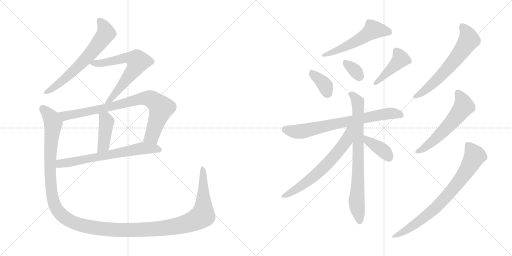
t = 0.00 s
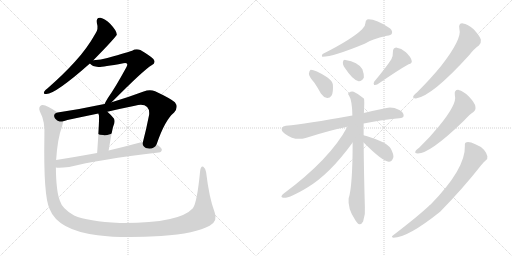
t = 2.63 s
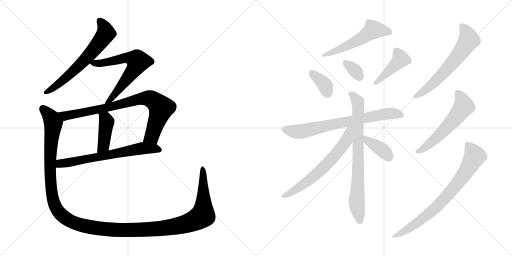
t = 5.25 s
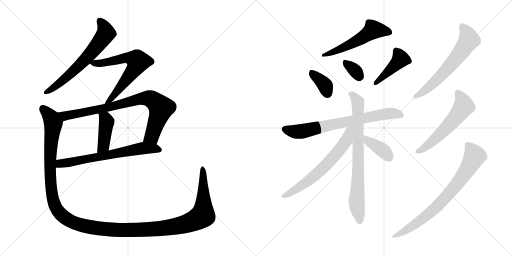
t = 7.87 s
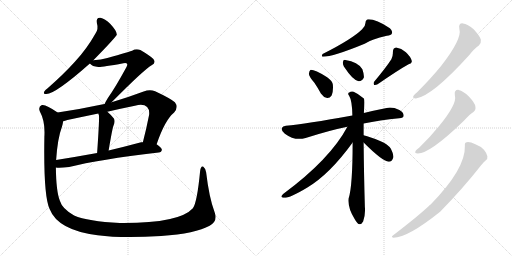
t = 10.50 s
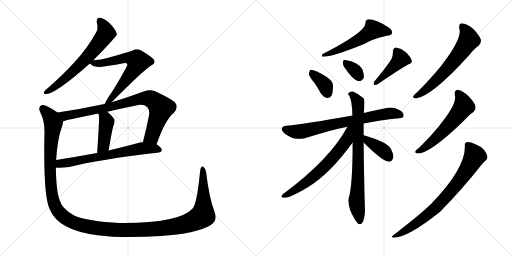
t = 13.12 s

The animated SVG that drew these frames (rendered in a browser with its animation timeline set to each time). Animation: 17 CSS @keyframes rules; one cycle of 13.12 s.

<svg version="1.1" viewBox="0 0 2048 1024" xmlns="http://www.w3.org/2000/svg">
  <g stroke="lightgray" stroke-dasharray="1,1" stroke-width="1" transform="scale(4, 4)">
    <line x1="0" y1="0" x2="256" y2="256"></line>
    <line x1="256" y1="0" x2="0" y2="256"></line>
    <line x1="128" y1="0" x2="128" y2="256"></line>
    <line x1="0" y1="128" x2="256" y2="128"></line>
    <line x1="256" y1="0" x2="512" y2="256"></line>
    <line x1="512" y1="0" x2="256" y2="256"></line>
    <line x1="384" y1="0" x2="384" y2="256"></line>
    <line x1="256" y1="128" x2="512" y2="128"></line>
  </g>
<g transform="scale(1, -1) translate(0, -850)">
   <style type="text/css">
    @keyframes keyframes0 {
      from {
       stroke: black;
       stroke-dashoffset: 649;
       stroke-width: 128;
       }
       68% {
       animation-timing-function: step-end;
       stroke: black;
       stroke-dashoffset: 0;
       stroke-width: 128;
       }
       to {
       stroke: black;
       stroke-width: 1024;
       }
       }
       #make-me-a-hanzi-animation-0 {
         animation: keyframes0 0.778158s both;
         animation-delay: 0.000000s;
         animation-timing-function: linear;
       }
    @keyframes keyframes1 {
      from {
       stroke: black;
       stroke-dashoffset: 658;
       stroke-width: 128;
       }
       68% {
       animation-timing-function: step-end;
       stroke: black;
       stroke-dashoffset: 0;
       stroke-width: 128;
       }
       to {
       stroke: black;
       stroke-width: 1024;
       }
       }
       #make-me-a-hanzi-animation-1 {
         animation: keyframes1 0.785482s both;
         animation-delay: 0.778158s;
         animation-timing-function: linear;
       }
    @keyframes keyframes2 {
      from {
       stroke: black;
       stroke-dashoffset: 840;
       stroke-width: 128;
       }
       73% {
       animation-timing-function: step-end;
       stroke: black;
       stroke-dashoffset: 0;
       stroke-width: 128;
       }
       to {
       stroke: black;
       stroke-width: 1024;
       }
       }
       #make-me-a-hanzi-animation-2 {
         animation: keyframes2 0.933594s both;
         animation-delay: 1.563640s;
         animation-timing-function: linear;
       }
    @keyframes keyframes3 {
      from {
       stroke: black;
       stroke-dashoffset: 420;
       stroke-width: 128;
       }
       58% {
       animation-timing-function: step-end;
       stroke: black;
       stroke-dashoffset: 0;
       stroke-width: 128;
       }
       to {
       stroke: black;
       stroke-width: 1024;
       }
       }
       #make-me-a-hanzi-animation-3 {
         animation: keyframes3 0.591797s both;
         animation-delay: 2.497234s;
         animation-timing-function: linear;
       }
    @keyframes keyframes4 {
      from {
       stroke: black;
       stroke-dashoffset: 674;
       stroke-width: 128;
       }
       69% {
       animation-timing-function: step-end;
       stroke: black;
       stroke-dashoffset: 0;
       stroke-width: 128;
       }
       to {
       stroke: black;
       stroke-width: 1024;
       }
       }
       #make-me-a-hanzi-animation-4 {
         animation: keyframes4 0.798503s both;
         animation-delay: 3.089031s;
         animation-timing-function: linear;
       }
    @keyframes keyframes5 {
      from {
       stroke: black;
       stroke-dashoffset: 1479;
       stroke-width: 128;
       }
       83% {
       animation-timing-function: step-end;
       stroke: black;
       stroke-dashoffset: 0;
       stroke-width: 128;
       }
       to {
       stroke: black;
       stroke-width: 1024;
       }
       }
       #make-me-a-hanzi-animation-5 {
         animation: keyframes5 1.453613s both;
         animation-delay: 3.887534s;
         animation-timing-function: linear;
       }
    @keyframes keyframes6 {
      from {
       stroke: black;
       stroke-dashoffset: 544;
       stroke-width: 128;
       }
       64% {
       animation-timing-function: step-end;
       stroke: black;
       stroke-dashoffset: 0;
       stroke-width: 128;
       }
       to {
       stroke: black;
       stroke-width: 1024;
       }
       }
       #make-me-a-hanzi-animation-6 {
         animation: keyframes6 0.692708s both;
         animation-delay: 5.341147s;
         animation-timing-function: linear;
       }
    @keyframes keyframes7 {
      from {
       stroke: black;
       stroke-dashoffset: 366;
       stroke-width: 128;
       }
       54% {
       animation-timing-function: step-end;
       stroke: black;
       stroke-dashoffset: 0;
       stroke-width: 128;
       }
       to {
       stroke: black;
       stroke-width: 1024;
       }
       }
       #make-me-a-hanzi-animation-7 {
         animation: keyframes7 0.547852s both;
         animation-delay: 6.033855s;
         animation-timing-function: linear;
       }
    @keyframes keyframes8 {
      from {
       stroke: black;
       stroke-dashoffset: 334;
       stroke-width: 128;
       }
       52% {
       animation-timing-function: step-end;
       stroke: black;
       stroke-dashoffset: 0;
       stroke-width: 128;
       }
       to {
       stroke: black;
       stroke-width: 1024;
       }
       }
       #make-me-a-hanzi-animation-8 {
         animation: keyframes8 0.521810s both;
         animation-delay: 6.581707s;
         animation-timing-function: linear;
       }
    @keyframes keyframes9 {
      from {
       stroke: black;
       stroke-dashoffset: 430;
       stroke-width: 128;
       }
       58% {
       animation-timing-function: step-end;
       stroke: black;
       stroke-dashoffset: 0;
       stroke-width: 128;
       }
       to {
       stroke: black;
       stroke-width: 1024;
       }
       }
       #make-me-a-hanzi-animation-9 {
         animation: keyframes9 0.599935s both;
         animation-delay: 7.103517s;
         animation-timing-function: linear;
       }
    @keyframes keyframes10 {
      from {
       stroke: black;
       stroke-dashoffset: 728;
       stroke-width: 128;
       }
       70% {
       animation-timing-function: step-end;
       stroke: black;
       stroke-dashoffset: 0;
       stroke-width: 128;
       }
       to {
       stroke: black;
       stroke-width: 1024;
       }
       }
       #make-me-a-hanzi-animation-10 {
         animation: keyframes10 0.842448s both;
         animation-delay: 7.703452s;
         animation-timing-function: linear;
       }
    @keyframes keyframes11 {
      from {
       stroke: black;
       stroke-dashoffset: 778;
       stroke-width: 128;
       }
       72% {
       animation-timing-function: step-end;
       stroke: black;
       stroke-dashoffset: 0;
       stroke-width: 128;
       }
       to {
       stroke: black;
       stroke-width: 1024;
       }
       }
       #make-me-a-hanzi-animation-11 {
         animation: keyframes11 0.883138s both;
         animation-delay: 8.545900s;
         animation-timing-function: linear;
       }
    @keyframes keyframes12 {
      from {
       stroke: black;
       stroke-dashoffset: 652;
       stroke-width: 128;
       }
       68% {
       animation-timing-function: step-end;
       stroke: black;
       stroke-dashoffset: 0;
       stroke-width: 128;
       }
       to {
       stroke: black;
       stroke-width: 1024;
       }
       }
       #make-me-a-hanzi-animation-12 {
         animation: keyframes12 0.780599s both;
         animation-delay: 9.429038s;
         animation-timing-function: linear;
       }
    @keyframes keyframes13 {
      from {
       stroke: black;
       stroke-dashoffset: 381;
       stroke-width: 128;
       }
       55% {
       animation-timing-function: step-end;
       stroke: black;
       stroke-dashoffset: 0;
       stroke-width: 128;
       }
       to {
       stroke: black;
       stroke-width: 1024;
       }
       }
       #make-me-a-hanzi-animation-13 {
         animation: keyframes13 0.560059s both;
         animation-delay: 10.209637s;
         animation-timing-function: linear;
       }
    @keyframes keyframes14 {
      from {
       stroke: black;
       stroke-dashoffset: 627;
       stroke-width: 128;
       }
       67% {
       animation-timing-function: step-end;
       stroke: black;
       stroke-dashoffset: 0;
       stroke-width: 128;
       }
       to {
       stroke: black;
       stroke-width: 1024;
       }
       }
       #make-me-a-hanzi-animation-14 {
         animation: keyframes14 0.760254s both;
         animation-delay: 10.769696s;
         animation-timing-function: linear;
       }
    @keyframes keyframes15 {
      from {
       stroke: black;
       stroke-dashoffset: 573;
       stroke-width: 128;
       }
       65% {
       animation-timing-function: step-end;
       stroke: black;
       stroke-dashoffset: 0;
       stroke-width: 128;
       }
       to {
       stroke: black;
       stroke-width: 1024;
       }
       }
       #make-me-a-hanzi-animation-15 {
         animation: keyframes15 0.716309s both;
         animation-delay: 11.529950s;
         animation-timing-function: linear;
       }
    @keyframes keyframes16 {
      from {
       stroke: black;
       stroke-dashoffset: 771;
       stroke-width: 128;
       }
       72% {
       animation-timing-function: step-end;
       stroke: black;
       stroke-dashoffset: 0;
       stroke-width: 128;
       }
       to {
       stroke: black;
       stroke-width: 1024;
       }
       }
       #make-me-a-hanzi-animation-16 {
         animation: keyframes16 0.877441s both;
         animation-delay: 12.246259s;
         animation-timing-function: linear;
       }
</style>
<path d="M 373.5 609.0 Q 464.5 702.0 467.5 712.0 Q 466.5 713.0 466.5 715.0 Q 465.5 728.0 441.5 754.0 Q 419.5 776.0 401.5 779.0 Q 383.5 780.0 387.5 758.0 Q 394.5 734.0 382.5 717.0 Q 348.5 656.0 299.5 603.0 Q 253.5 552.0 190.5 497.0 Q 180.5 490.0 176.5 483.0 Q 172.5 473.0 185.5 474.0 Q 221.5 474.0 359.5 596.0 L 373.5 609.0 Z" fill="lightgray"></path> 
<path d="M 446.5 441.0 Q 575.5 571.0 606.5 589.0 Q 625.5 599.0 613.5 614.0 Q 600.5 627.0 561.5 650.0 Q 543.5 657.0 528.5 647.0 Q 518.5 643.0 429.5 618.0 Q 404.5 611.0 373.5 609.0 C 345.5 607.0 345.5 607.0 359.5 596.0 Q 368.5 584.0 393.5 582.0 Q 406.5 581.0 493.5 597.0 Q 503.5 600.0 507.5 596.0 Q 511.5 592.0 505.5 581.0 Q 459.5 497.0 431.5 458.0 Q 421.5 442.0 418.5 434.0 C 405.5 407.0 425.5 420.0 446.5 441.0 Z" fill="lightgray"></path> 
<path d="M 626.5 273.0 Q 659.5 370.0 696.5 400.0 Q 715.5 421.0 699.5 441.0 Q 680.5 457.0 620.5 485.0 Q 599.5 494.0 574.5 484.0 Q 507.5 459.0 446.5 441.0 L 418.5 434.0 Q 414.5 434.0 412.5 433.0 Q 324.5 414.0 230.5 400.0 C 200.5 395.0 223.5 357.0 252.5 365.0 Q 259.5 366.0 269.5 370.0 Q 330.5 383.0 393.5 396.0 L 429.5 403.0 Q 484.5 416.0 539.5 427.0 Q 573.5 437.0 588.5 422.0 Q 598.5 412.0 596.5 391.0 Q 584.5 330.0 571.5 281.0 C 564.5 252.0 616.5 245.0 626.5 273.0 Z" fill="lightgray"></path> 
<path d="M 393.5 396.0 Q 393.5 393.0 395.5 390.0 Q 398.5 381.0 388.5 238.0 C 386.5 208.0 429.5 218.0 434.5 248.0 Q 449.5 338.0 454.5 349.0 Q 461.5 365.0 455.5 376.0 Q 442.5 392.0 429.5 403.0 C 406.5 423.0 384.5 425.0 393.5 396.0 Z" fill="lightgray"></path> 
<path d="M 223.5 180.0 Q 235.5 177.0 276.5 182.0 Q 393.5 212.0 634.5 240.0 Q 646.5 241.0 647.5 251.0 Q 647.5 258.0 626.5 273.0 L 571.5 281.0 Q 567.5 282.0 564.5 281.0 Q 497.5 263.0 434.5 248.0 L 388.5 238.0 Q 300.5 222.0 224.5 210.0 C 194.5 205.0 193.5 182.0 223.5 180.0 Z" fill="lightgray"></path> 
<path d="M 858.5 1.0 Q 836.5 59.0 824.5 161.0 Q 821.5 177.0 813.5 183.0 Q 803.5 189.0 800.5 166.0 Q 788.5 40.0 771.5 17.0 Q 716.5 -44.0 479.5 -42.0 Q 350.5 -35.0 296.5 -12.0 Q 248.5 15.0 239.5 47.0 Q 224.5 84.0 223.5 180.0 L 224.5 210.0 Q 230.5 298.0 247.5 342.0 Q 251.5 355.0 252.5 365.0 C 257.5 383.0 255.5 384.0 230.5 400.0 Q 182.5 434.0 167.5 430.0 Q 151.5 423.0 159.5 404.0 Q 181.5 364.0 177.5 303.0 Q 173.5 66.0 198.5 14.0 Q 231.5 -71.0 390.5 -91.0 Q 489.5 -104.0 644.5 -94.0 Q 783.5 -84.0 838.5 -53.0 Q 872.5 -35.0 858.5 1.0 Z" fill="lightgray"></path> 
<path d="M 1448.5 733.5 Q 1409.5 694.5 1290.5 634.5 Q 1284.5 625.5 1290.5 623.5 Q 1332.5 623.5 1458.5 675.5 Q 1486.5 694.5 1547.5 707.5 Q 1563.5 708.5 1567.5 716.5 Q 1571.5 726.5 1559.5 737.5 Q 1499.5 776.5 1468.5 772.5 Q 1461.5 768.5 1461.5 757.5 Q 1461.5 744.5 1448.5 733.5 Z" fill="lightgray"></path> 
<path d="M 1257.5 519.5 Q 1270.5 500.5 1283.5 476.5 Q 1293.5 461.5 1308.5 458.5 Q 1318.5 457.5 1326.5 468.5 Q 1333.5 481.5 1331.5 511.5 Q 1330.5 526.5 1308.5 541.5 Q 1256.5 572.5 1241.5 570.5 Q 1237.5 567.5 1235.5 555.5 Q 1236.5 543.5 1257.5 519.5 Z" fill="lightgray"></path> 
<path d="M 1375.5 584.5 Q 1411.5 529.5 1434.5 525.5 Q 1447.5 524.5 1455.5 540.5 Q 1456.5 553.5 1449.5 573.5 Q 1431.5 603.5 1381.5 610.5 Q 1372.5 611.5 1371.5 601.5 Q 1370.5 594.5 1375.5 584.5 Z" fill="lightgray"></path> 
<path d="M 1565.5 613.5 Q 1543.5 579.5 1496.5 523.5 Q 1492.5 516.5 1496.5 510.5 Q 1503.5 509.5 1510.5 513.5 Q 1594.5 571.5 1634.5 593.5 Q 1650.5 597.5 1646.5 608.5 Q 1642.5 623.5 1623.5 641.5 Q 1605.5 657.5 1584.5 660.5 Q 1571.5 659.5 1571.5 641.5 Q 1572.5 628.5 1565.5 613.5 Z" fill="lightgray"></path> 
<path d="M 1454.5 356.5 Q 1518.5 369.5 1596.5 377.5 Q 1614.5 378.5 1614.5 387.5 Q 1615.5 400.5 1597.5 410.5 Q 1569.5 423.5 1546.5 418.5 Q 1495.5 408.5 1455.5 398.5 L 1409.5 388.5 Q 1222.5 354.5 1143.5 347.5 Q 1130.5 346.5 1127.5 338.5 Q 1123.5 326.5 1139.5 315.5 Q 1179.5 285.5 1222.5 298.5 Q 1319.5 329.5 1389.5 343.5 L 1454.5 356.5 Z" fill="lightgray"></path> 
<path d="M 1454.5 309.5 Q 1454.5 336.5 1454.5 356.5 L 1455.5 398.5 Q 1458.5 452.5 1455.5 456.5 Q 1433.5 475.5 1414.5 483.5 Q 1404.5 486.5 1395.5 479.5 Q 1389.5 476.5 1396.5 467.5 Q 1408.5 448.5 1409.5 388.5 L 1410.5 280.5 Q 1410.5 105.5 1394.5 56.5 Q 1390.5 17.5 1418.5 -25.5 Q 1428.5 -43.5 1436.5 -46.5 Q 1446.5 -47.5 1452.5 -35.5 Q 1462.5 -5.5 1459.5 22.5 Q 1455.5 163.5 1454.5 280.5 L 1454.5 309.5 Z" fill="lightgray"></path> 
<path d="M 1389.5 343.5 Q 1320.5 213.5 1132.5 74.5 Q 1120.5 62.5 1129.5 60.5 Q 1148.5 51.5 1229.5 100.5 Q 1319.5 154.5 1410.5 280.5 C 1465.5 356.5 1403.5 369.5 1389.5 343.5 Z" fill="lightgray"></path> 
<path d="M 1454.5 280.5 Q 1529.5 205.5 1554.5 203.5 Q 1567.5 202.5 1573.5 221.5 Q 1574.5 234.5 1563.5 255.5 Q 1550.5 274.5 1522.5 285.5 Q 1476.5 304.5 1457.5 308.5 Q 1456.5 309.5 1454.5 309.5 C 1425.5 317.5 1433.5 301.5 1454.5 280.5 Z" fill="lightgray"></path> 
<path d="M 1837.5 734.5 Q 1849.5 695.5 1763.5 585.5 Q 1723.5 536.5 1668.5 481.5 Q 1656.5 472.5 1653.5 466.5 Q 1649.5 456.5 1663.5 456.5 Q 1727.5 465.5 1875.5 628.5 Q 1897.5 656.5 1915.5 668.5 Q 1925.5 677.5 1923.5 691.5 Q 1920.5 704.5 1895.5 732.5 Q 1870.5 754.5 1851.5 756.5 Q 1832.5 757.5 1837.5 734.5 Z" fill="lightgray"></path> 
<path d="M 1819.5 468.5 Q 1829.5 435.5 1756.5 346.5 Q 1722.5 304.5 1677.5 260.5 Q 1665.5 251.5 1662.5 246.5 Q 1656.5 236.5 1671.5 236.5 Q 1719.5 236.5 1852.5 364.5 Q 1883.5 397.5 1892.5 401.5 Q 1904.5 410.5 1901.5 424.5 Q 1900.5 437.5 1875.5 464.5 Q 1853.5 486.5 1834.5 490.5 Q 1815.5 491.5 1819.5 468.5 Z" fill="lightgray"></path> 
<path d="M 1859.5 266.5 Q 1862.5 175.5 1722.5 32.5 Q 1718.5 31.5 1716.5 27.5 Q 1674.5 -12.5 1571.5 -91.5 Q 1562.5 -97.5 1573.5 -100.5 Q 1630.5 -100.5 1760.5 3.5 Q 1851.5 96.5 1924.5 189.5 Q 1934.5 202.5 1942.5 208.5 Q 1951.5 214.5 1949.5 225.5 Q 1948.5 235.5 1936.5 250.5 Q 1921.5 266.5 1901.5 273.5 Q 1879.5 283.5 1867.5 281.5 Q 1857.5 280.5 1859.5 266.5 Z" fill="lightgray"></path> 
      <clipPath id="make-me-a-hanzi-clip-0">
      <path d="M 373.5 609.0 Q 464.5 702.0 467.5 712.0 Q 466.5 713.0 466.5 715.0 Q 465.5 728.0 441.5 754.0 Q 419.5 776.0 401.5 779.0 Q 383.5 780.0 387.5 758.0 Q 394.5 734.0 382.5 717.0 Q 348.5 656.0 299.5 603.0 Q 253.5 552.0 190.5 497.0 Q 180.5 490.0 176.5 483.0 Q 172.5 473.0 185.5 474.0 Q 221.5 474.0 359.5 596.0 L 373.5 609.0 Z" fill="lightgray"></path>
      </clipPath>
      <path clip-path="url(#make-me-a-hanzi-clip-0)" d="M 399.5 765.0 L 417.5 741.0 L 423.5 716.0 L 394.5 675.0 L 285.5 557.0 L 222.5 505.0 L 184.5 482.0 " fill="none" id="make-me-a-hanzi-animation-0" stroke-dasharray="521 1042" stroke-linecap="round"></path>

      <clipPath id="make-me-a-hanzi-clip-1">
      <path d="M 446.5 441.0 Q 575.5 571.0 606.5 589.0 Q 625.5 599.0 613.5 614.0 Q 600.5 627.0 561.5 650.0 Q 543.5 657.0 528.5 647.0 Q 518.5 643.0 429.5 618.0 Q 404.5 611.0 373.5 609.0 C 345.5 607.0 345.5 607.0 359.5 596.0 Q 368.5 584.0 393.5 582.0 Q 406.5 581.0 493.5 597.0 Q 503.5 600.0 507.5 596.0 Q 511.5 592.0 505.5 581.0 Q 459.5 497.0 431.5 458.0 Q 421.5 442.0 418.5 434.0 C 405.5 407.0 425.5 420.0 446.5 441.0 Z" fill="lightgray"></path>
      </clipPath>
      <path clip-path="url(#make-me-a-hanzi-clip-1)" d="M 366.5 596.0 L 401.5 597.0 L 504.5 618.0 L 528.5 616.0 L 551.5 604.0 L 535.5 571.0 L 449.5 456.0 L 432.5 448.0 L 425.5 437.0 " fill="none" id="make-me-a-hanzi-animation-1" stroke-dasharray="530 1060" stroke-linecap="round"></path>

      <clipPath id="make-me-a-hanzi-clip-2">
      <path d="M 626.5 273.0 Q 659.5 370.0 696.5 400.0 Q 715.5 421.0 699.5 441.0 Q 680.5 457.0 620.5 485.0 Q 599.5 494.0 574.5 484.0 Q 507.5 459.0 446.5 441.0 L 418.5 434.0 Q 414.5 434.0 412.5 433.0 Q 324.5 414.0 230.5 400.0 C 200.5 395.0 223.5 357.0 252.5 365.0 Q 259.5 366.0 269.5 370.0 Q 330.5 383.0 393.5 396.0 L 429.5 403.0 Q 484.5 416.0 539.5 427.0 Q 573.5 437.0 588.5 422.0 Q 598.5 412.0 596.5 391.0 Q 584.5 330.0 571.5 281.0 C 564.5 252.0 616.5 245.0 626.5 273.0 Z" fill="lightgray"></path>
      </clipPath>
      <path clip-path="url(#make-me-a-hanzi-clip-2)" d="M 238.5 397.0 L 260.5 386.0 L 420.5 417.0 L 544.5 451.0 L 599.5 456.0 L 629.5 436.0 L 644.5 418.0 L 607.5 305.0 L 579.5 286.0 " fill="none" id="make-me-a-hanzi-animation-2" stroke-dasharray="712 1424" stroke-linecap="round"></path>

      <clipPath id="make-me-a-hanzi-clip-3">
      <path d="M 393.5 396.0 Q 393.5 393.0 395.5 390.0 Q 398.5 381.0 388.5 238.0 C 386.5 208.0 429.5 218.0 434.5 248.0 Q 449.5 338.0 454.5 349.0 Q 461.5 365.0 455.5 376.0 Q 442.5 392.0 429.5 403.0 C 406.5 423.0 384.5 425.0 393.5 396.0 Z" fill="lightgray"></path>
      </clipPath>
      <path clip-path="url(#make-me-a-hanzi-clip-3)" d="M 399.5 395.0 L 426.5 363.0 L 414.5 269.0 L 393.5 251.0 " fill="none" id="make-me-a-hanzi-animation-3" stroke-dasharray="292 584" stroke-linecap="round"></path>

      <clipPath id="make-me-a-hanzi-clip-4">
      <path d="M 223.5 180.0 Q 235.5 177.0 276.5 182.0 Q 393.5 212.0 634.5 240.0 Q 646.5 241.0 647.5 251.0 Q 647.5 258.0 626.5 273.0 L 571.5 281.0 Q 567.5 282.0 564.5 281.0 Q 497.5 263.0 434.5 248.0 L 388.5 238.0 Q 300.5 222.0 224.5 210.0 C 194.5 205.0 193.5 182.0 223.5 180.0 Z" fill="lightgray"></path>
      </clipPath>
      <path clip-path="url(#make-me-a-hanzi-clip-4)" d="M 228.5 187.0 L 240.5 196.0 L 568.5 257.0 L 637.5 251.0 " fill="none" id="make-me-a-hanzi-animation-4" stroke-dasharray="546 1092" stroke-linecap="round"></path>

      <clipPath id="make-me-a-hanzi-clip-5">
      <path d="M 858.5 1.0 Q 836.5 59.0 824.5 161.0 Q 821.5 177.0 813.5 183.0 Q 803.5 189.0 800.5 166.0 Q 788.5 40.0 771.5 17.0 Q 716.5 -44.0 479.5 -42.0 Q 350.5 -35.0 296.5 -12.0 Q 248.5 15.0 239.5 47.0 Q 224.5 84.0 223.5 180.0 L 224.5 210.0 Q 230.5 298.0 247.5 342.0 Q 251.5 355.0 252.5 365.0 C 257.5 383.0 255.5 384.0 230.5 400.0 Q 182.5 434.0 167.5 430.0 Q 151.5 423.0 159.5 404.0 Q 181.5 364.0 177.5 303.0 Q 173.5 66.0 198.5 14.0 Q 231.5 -71.0 390.5 -91.0 Q 489.5 -104.0 644.5 -94.0 Q 783.5 -84.0 838.5 -53.0 Q 872.5 -35.0 858.5 1.0 Z" fill="lightgray"></path>
      </clipPath>
      <path clip-path="url(#make-me-a-hanzi-clip-5)" d="M 171.5 416.0 L 203.5 380.0 L 213.5 357.0 L 199.5 202.0 L 211.5 54.0 L 235.5 2.0 L 259.5 -21.0 L 295.5 -41.0 L 383.5 -63.0 L 527.5 -71.0 L 652.5 -64.0 L 767.5 -37.0 L 811.5 -10.0 L 810.5 174.0 " fill="none" id="make-me-a-hanzi-animation-5" stroke-dasharray="1351 2702" stroke-linecap="round"></path>

      <clipPath id="make-me-a-hanzi-clip-6">
      <path d="M 1448.5 733.5 Q 1409.5 694.5 1290.5 634.5 Q 1284.5 625.5 1290.5 623.5 Q 1332.5 623.5 1458.5 675.5 Q 1486.5 694.5 1547.5 707.5 Q 1563.5 708.5 1567.5 716.5 Q 1571.5 726.5 1559.5 737.5 Q 1499.5 776.5 1468.5 772.5 Q 1461.5 768.5 1461.5 757.5 Q 1461.5 744.5 1448.5 733.5 Z" fill="lightgray"></path>
      </clipPath>
      <path clip-path="url(#make-me-a-hanzi-clip-6)" d="M 1556.5 721.5 L 1541.5 727.5 L 1491.5 729.5 L 1399.5 671.5 L 1294.5 629.5 " fill="none" id="make-me-a-hanzi-animation-6" stroke-dasharray="416 832" stroke-linecap="round"></path>

      <clipPath id="make-me-a-hanzi-clip-7">
      <path d="M 1257.5 519.5 Q 1270.5 500.5 1283.5 476.5 Q 1293.5 461.5 1308.5 458.5 Q 1318.5 457.5 1326.5 468.5 Q 1333.5 481.5 1331.5 511.5 Q 1330.5 526.5 1308.5 541.5 Q 1256.5 572.5 1241.5 570.5 Q 1237.5 567.5 1235.5 555.5 Q 1236.5 543.5 1257.5 519.5 Z" fill="lightgray"></path>
      </clipPath>
      <path clip-path="url(#make-me-a-hanzi-clip-7)" d="M 1244.5 564.5 L 1296.5 514.5 L 1309.5 478.5 " fill="none" id="make-me-a-hanzi-animation-7" stroke-dasharray="238 476" stroke-linecap="round"></path>

      <clipPath id="make-me-a-hanzi-clip-8">
      <path d="M 1375.5 584.5 Q 1411.5 529.5 1434.5 525.5 Q 1447.5 524.5 1455.5 540.5 Q 1456.5 553.5 1449.5 573.5 Q 1431.5 603.5 1381.5 610.5 Q 1372.5 611.5 1371.5 601.5 Q 1370.5 594.5 1375.5 584.5 Z" fill="lightgray"></path>
      </clipPath>
      <path clip-path="url(#make-me-a-hanzi-clip-8)" d="M 1383.5 598.5 L 1419.5 569.5 L 1435.5 542.5 " fill="none" id="make-me-a-hanzi-animation-8" stroke-dasharray="206 412" stroke-linecap="round"></path>

      <clipPath id="make-me-a-hanzi-clip-9">
      <path d="M 1565.5 613.5 Q 1543.5 579.5 1496.5 523.5 Q 1492.5 516.5 1496.5 510.5 Q 1503.5 509.5 1510.5 513.5 Q 1594.5 571.5 1634.5 593.5 Q 1650.5 597.5 1646.5 608.5 Q 1642.5 623.5 1623.5 641.5 Q 1605.5 657.5 1584.5 660.5 Q 1571.5 659.5 1571.5 641.5 Q 1572.5 628.5 1565.5 613.5 Z" fill="lightgray"></path>
      </clipPath>
      <path clip-path="url(#make-me-a-hanzi-clip-9)" d="M 1586.5 645.5 L 1602.5 614.5 L 1502.5 517.5 " fill="none" id="make-me-a-hanzi-animation-9" stroke-dasharray="302 604" stroke-linecap="round"></path>

      <clipPath id="make-me-a-hanzi-clip-10">
      <path d="M 1454.5 356.5 Q 1518.5 369.5 1596.5 377.5 Q 1614.5 378.5 1614.5 387.5 Q 1615.5 400.5 1597.5 410.5 Q 1569.5 423.5 1546.5 418.5 Q 1495.5 408.5 1455.5 398.5 L 1409.5 388.5 Q 1222.5 354.5 1143.5 347.5 Q 1130.5 346.5 1127.5 338.5 Q 1123.5 326.5 1139.5 315.5 Q 1179.5 285.5 1222.5 298.5 Q 1319.5 329.5 1389.5 343.5 L 1454.5 356.5 Z" fill="lightgray"></path>
      </clipPath>
      <path clip-path="url(#make-me-a-hanzi-clip-10)" d="M 1139.5 333.5 L 1180.5 323.5 L 1209.5 325.5 L 1542.5 395.5 L 1602.5 390.5 " fill="none" id="make-me-a-hanzi-animation-10" stroke-dasharray="600 1200" stroke-linecap="round"></path>

      <clipPath id="make-me-a-hanzi-clip-11">
      <path d="M 1454.5 309.5 Q 1454.5 336.5 1454.5 356.5 L 1455.5 398.5 Q 1458.5 452.5 1455.5 456.5 Q 1433.5 475.5 1414.5 483.5 Q 1404.5 486.5 1395.5 479.5 Q 1389.5 476.5 1396.5 467.5 Q 1408.5 448.5 1409.5 388.5 L 1410.5 280.5 Q 1410.5 105.5 1394.5 56.5 Q 1390.5 17.5 1418.5 -25.5 Q 1428.5 -43.5 1436.5 -46.5 Q 1446.5 -47.5 1452.5 -35.5 Q 1462.5 -5.5 1459.5 22.5 Q 1455.5 163.5 1454.5 280.5 L 1454.5 309.5 Z" fill="lightgray"></path>
      </clipPath>
      <path clip-path="url(#make-me-a-hanzi-clip-11)" d="M 1403.5 474.5 L 1431.5 443.5 L 1432.5 431.5 L 1432.5 141.5 L 1426.5 39.5 L 1438.5 -35.5 " fill="none" id="make-me-a-hanzi-animation-11" stroke-dasharray="650 1300" stroke-linecap="round"></path>

      <clipPath id="make-me-a-hanzi-clip-12">
      <path d="M 1389.5 343.5 Q 1320.5 213.5 1132.5 74.5 Q 1120.5 62.5 1129.5 60.5 Q 1148.5 51.5 1229.5 100.5 Q 1319.5 154.5 1410.5 280.5 C 1465.5 356.5 1403.5 369.5 1389.5 343.5 Z" fill="lightgray"></path>
      </clipPath>
      <path clip-path="url(#make-me-a-hanzi-clip-12)" d="M 1405.5 340.5 L 1396.5 332.5 L 1385.5 286.5 L 1308.5 194.5 L 1209.5 108.5 L 1134.5 66.5 " fill="none" id="make-me-a-hanzi-animation-12" stroke-dasharray="524 1048" stroke-linecap="round"></path>

      <clipPath id="make-me-a-hanzi-clip-13">
      <path d="M 1454.5 280.5 Q 1529.5 205.5 1554.5 203.5 Q 1567.5 202.5 1573.5 221.5 Q 1574.5 234.5 1563.5 255.5 Q 1550.5 274.5 1522.5 285.5 Q 1476.5 304.5 1457.5 308.5 Q 1456.5 309.5 1454.5 309.5 C 1425.5 317.5 1433.5 301.5 1454.5 280.5 Z" fill="lightgray"></path>
      </clipPath>
      <path clip-path="url(#make-me-a-hanzi-clip-13)" d="M 1460.5 300.5 L 1469.5 287.5 L 1533.5 247.5 L 1554.5 220.5 " fill="none" id="make-me-a-hanzi-animation-13" stroke-dasharray="253 506" stroke-linecap="round"></path>

      <clipPath id="make-me-a-hanzi-clip-14">
      <path d="M 1837.5 734.5 Q 1849.5 695.5 1763.5 585.5 Q 1723.5 536.5 1668.5 481.5 Q 1656.5 472.5 1653.5 466.5 Q 1649.5 456.5 1663.5 456.5 Q 1727.5 465.5 1875.5 628.5 Q 1897.5 656.5 1915.5 668.5 Q 1925.5 677.5 1923.5 691.5 Q 1920.5 704.5 1895.5 732.5 Q 1870.5 754.5 1851.5 756.5 Q 1832.5 757.5 1837.5 734.5 Z" fill="lightgray"></path>
      </clipPath>
      <path clip-path="url(#make-me-a-hanzi-clip-14)" d="M 1849.5 742.5 L 1864.5 725.5 L 1873.5 702.5 L 1873.5 687.5 L 1854.5 657.5 L 1764.5 547.5 L 1693.5 483.5 L 1662.5 465.5 " fill="none" id="make-me-a-hanzi-animation-14" stroke-dasharray="499 998" stroke-linecap="round"></path>

      <clipPath id="make-me-a-hanzi-clip-15">
      <path d="M 1819.5 468.5 Q 1829.5 435.5 1756.5 346.5 Q 1722.5 304.5 1677.5 260.5 Q 1665.5 251.5 1662.5 246.5 Q 1656.5 236.5 1671.5 236.5 Q 1719.5 236.5 1852.5 364.5 Q 1883.5 397.5 1892.5 401.5 Q 1904.5 410.5 1901.5 424.5 Q 1900.5 437.5 1875.5 464.5 Q 1853.5 486.5 1834.5 490.5 Q 1815.5 491.5 1819.5 468.5 Z" fill="lightgray"></path>
      </clipPath>
      <path clip-path="url(#make-me-a-hanzi-clip-15)" d="M 1832.5 475.5 L 1850.5 447.5 L 1855.5 424.5 L 1835.5 395.5 L 1748.5 300.5 L 1670.5 244.5 " fill="none" id="make-me-a-hanzi-animation-15" stroke-dasharray="445 890" stroke-linecap="round"></path>

      <clipPath id="make-me-a-hanzi-clip-16">
      <path d="M 1859.5 266.5 Q 1862.5 175.5 1722.5 32.5 Q 1718.5 31.5 1716.5 27.5 Q 1674.5 -12.5 1571.5 -91.5 Q 1562.5 -97.5 1573.5 -100.5 Q 1630.5 -100.5 1760.5 3.5 Q 1851.5 96.5 1924.5 189.5 Q 1934.5 202.5 1942.5 208.5 Q 1951.5 214.5 1949.5 225.5 Q 1948.5 235.5 1936.5 250.5 Q 1921.5 266.5 1901.5 273.5 Q 1879.5 283.5 1867.5 281.5 Q 1857.5 280.5 1859.5 266.5 Z" fill="lightgray"></path>
      </clipPath>
      <path clip-path="url(#make-me-a-hanzi-clip-16)" d="M 1869.5 271.5 L 1893.5 238.5 L 1897.5 222.5 L 1822.5 107.5 L 1720.5 -0.5 L 1647.5 -55.5 L 1577.5 -94.5 " fill="none" id="make-me-a-hanzi-animation-16" stroke-dasharray="643 1286" stroke-linecap="round"></path>

</g>
</svg>
